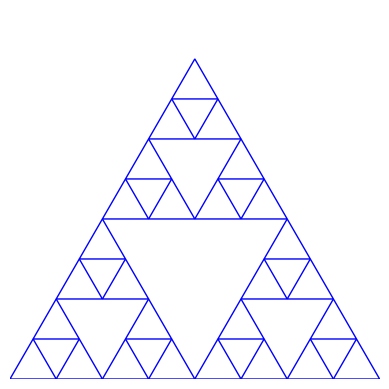

Here is the Python script that generated this plot:
import matplotlib.pyplot as plt  # Importa la biblioteca de matplotlib para crear gráficos.

# Define la función recursiva para dibujar el Triángulo de Sierpinski.
def sierpinski_triangle(ax, vertices, depth, color='black'):
    if depth == 0:  # Caso base: si la profundidad es 0, dibuja un triángulo.
        triangle = plt.Polygon(vertices, edgecolor=color, facecolor='none')  # Crea un triángulo con los vértices dados.
        ax.add_patch(triangle)  # Añade el triángulo al gráfico.
    else:  # Caso recursivo: calcula los puntos medios de los lados del triángulo y llama a la función recursivamente.
        midpoints = [
            ((vertices[0][0] + vertices[1][0]) / 2, (vertices[0][1] + vertices[1][1]) / 2),  # Punto medio entre vértice 0 y 1.
            ((vertices[1][0] + vertices[2][0]) / 2, (vertices[1][1] + vertices[2][1]) / 2),  # Punto medio entre vértice 1 y 2.
            ((vertices[2][0] + vertices[0][0]) / 2, (vertices[2][1] + vertices[0][1]) / 2)   # Punto medio entre vértice 2 y 0.
        ]
        
        # Llamadas recursivas para cada uno de los triángulos más pequeños.
        sierpinski_triangle(ax, [vertices[0], midpoints[0], midpoints[2]], depth - 1, color)  # Triángulo superior.
        sierpinski_triangle(ax, [vertices[1], midpoints[0], midpoints[1]], depth - 1, color)  # Triángulo inferior izquierdo.
        sierpinski_triangle(ax, [vertices[2], midpoints[1], midpoints[2]], depth - 1, color)  # Triángulo inferior derecho.

# Función para configurar y mostrar el gráfico del Triángulo de Sierpinski.
def plot_sierpinski(depth, color='blue'):
    fig, ax = plt.subplots()  # Crea una figura y un eje para el gráfico.
    ax.set_aspect('equal')  # Configura el aspecto del eje para que sea igual.
    ax.axis('off')  # Desactiva los ejes.

    # Define los vértices iniciales del triángulo equilátero.
    vertices = [(0, 0), (1, 0), (0.5, 0.866)]  
    sierpinski_triangle(ax, vertices, depth, color)  # Llama a la función recursiva para dibujar el triángulo.
    
    plt.show()  # Muestra el gráfico.

# Punto de entrada del script.
if __name__ == "__main__":
    depth = 3  # Define la profundidad de la recursión.
    color = 'blue'  # Define el color de los bordes del triángulo.
    plot_sierpinski(depth, color)  # Llama a la función para dibujar y mostrar el Triángulo de Sierpinski.